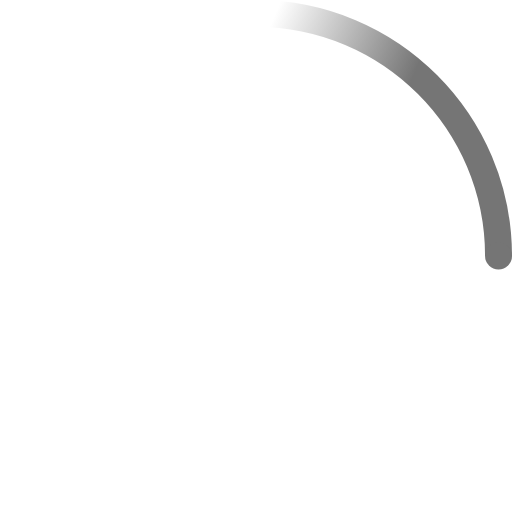
t = 0.00 s
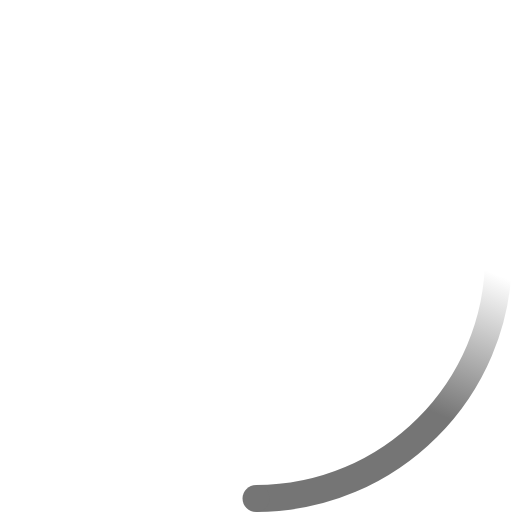
t = 0.23 s
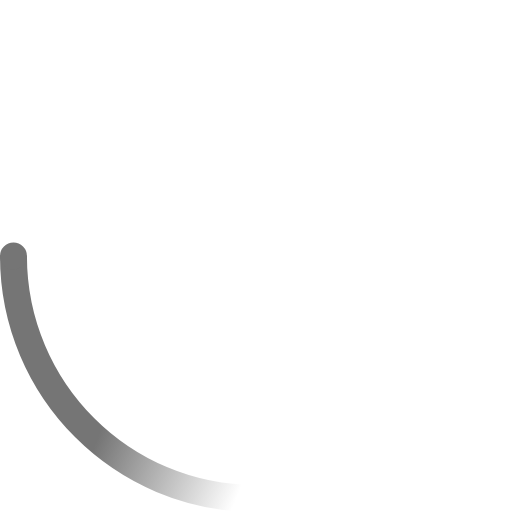
t = 0.45 s
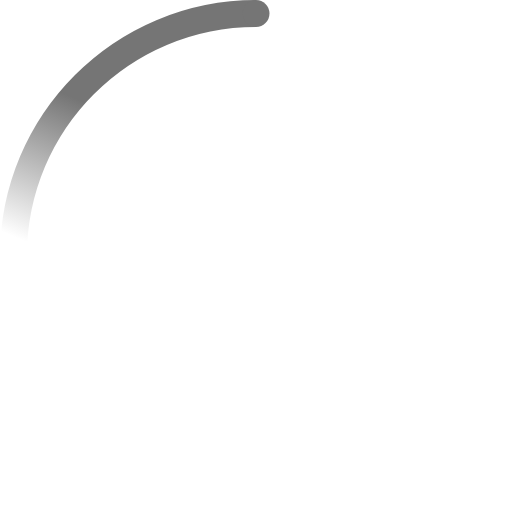
t = 0.68 s

The animated SVG that drew these frames (rendered in a browser with its animation timeline set to each time). Animation: 2 SMIL elements (animateTransform=2); one cycle of 0.90 s, repeats indefinitely.

<!-- By Sam Herbert (@sherb), for everyone. More @ http://goo.gl/7AJzbL -->
<svg width="38" height="38" viewBox="0 0 38 38" xmlns="http://www.w3.org/2000/svg">
    <defs>
        <linearGradient x1="8.042%" y1="0%" x2="65.682%" y2="23.865%" id="a">
            <stop stop-color="#757575" stop-opacity="0" offset="0%"/>
            <stop stop-color="#757575" stop-opacity=".631" offset="63.146%"/>
            <stop stop-color="#757575" offset="100%"/>
        </linearGradient>
    </defs>
    <g fill="none" fill-rule="evenodd">
        <g transform="translate(1 1)">
            <path d="M36 18c0-9.94-8.06-18-18-18" id="Oval-2" stroke="url(#a)" stroke-width="2">
                <animateTransform
                    attributeName="transform"
                    type="rotate"
                    from="0 18 18"
                    to="360 18 18"
                    dur="0.9s"
                    repeatCount="indefinite" />
            </path>
            <circle fill="#757575" cx="36" cy="18" r="1">
                <animateTransform
                    attributeName="transform"
                    type="rotate"
                    from="0 18 18"
                    to="360 18 18"
                    dur="0.9s"
                    repeatCount="indefinite" />
            </circle>
        </g>
    </g>
</svg>
